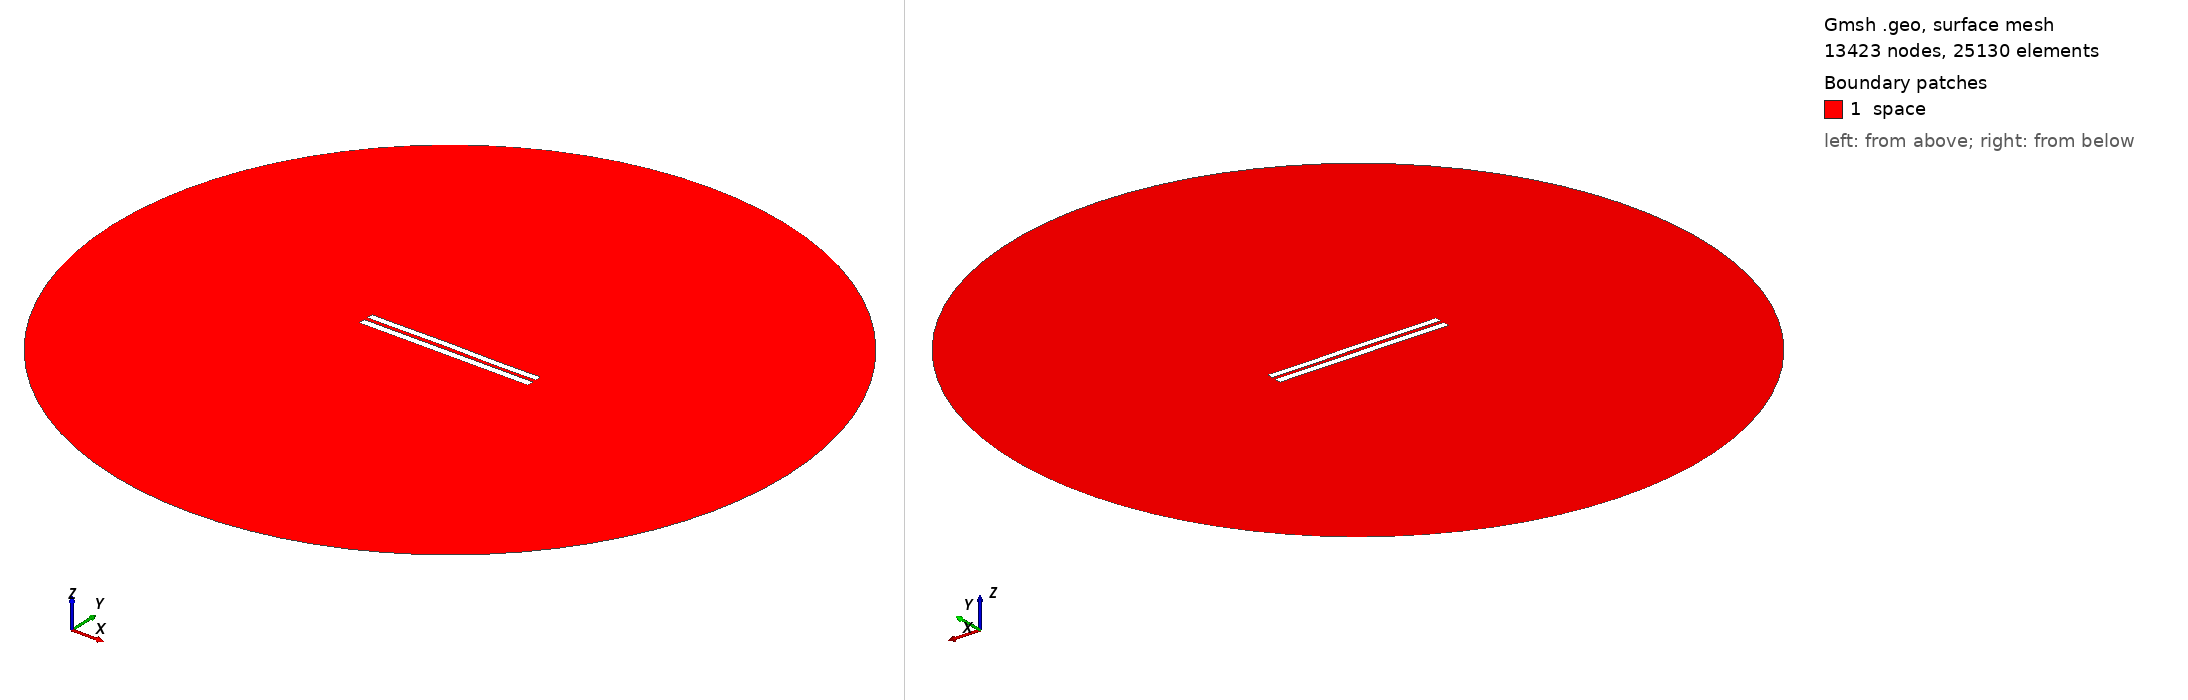

Gmsh geometry script, surface-meshed: 13423 nodes, 25130 surface elements. Boundary patches (legend numbers): 1 space. Left view from above one corner, right view from below the opposite corner. Legend entries are the model's physical surfaces. The drawing asked Gmsh for element sizes between 1% and 20% of the model's largest extent; the script's own settings can give other sizes.

=== 5217.geo (drawn) ===
//---------------------------------------
// Geometry kernel
//---------------------------------------

SetFactory("OpenCASCADE");



//---------------------------------------
// Parameters of the geometry
//---------------------------------------

// Overetch of the upper plate
overetch = 0.125;

// Distance between the plates
distance = 2.25;

// Discretization over the x axis (for the deformation)
nx = 50; 

// Length of the plate
L = 100 - overetch; 

// Number of modes
n = 4; 

// 1st mode coefficient
coeff(1) = -0.075;
beta(1) = 0.596864 * 3.1415926535 / L;

// 2nd mode coefficient
coeff(2) = 0.07499999999999998;
beta(2) = 1.49418 * 3.1415926535 / L;

// 3rd mode coefficient
coeff(3) = 0.07499999999999998;
beta(3) = 2.50025 * 3.1415926535 / L;

// 4th mode coefficient
coeff(4) = -0.075;
beta(4) = 3.49999 * 3.1415926535 / L;



//---------------------------------------
// Upper plate (deformed rectangle)
//---------------------------------------

// Coordiantes of the upper plate
xmin = -50;
xmax = 50 - overetch;

// Height of the upper plate
yheight = 4 - 2 * overetch;

// Indexes of the points
UpperID[] = {};
LowerID[] = {};
LeftID[] = {};
RightID[] = {};

// Point index
p = 1;

// Horizontal edges
For i In {1:nx}
    x = xmin + (i-1)*(xmax - xmin)/(nx-1);

    y_bottom = distance / 2 + overetch;
    For j In {1:n}
        C = (Cosh(beta(j)*L) + Cos(beta(j)*L)) / (Sinh(beta(j)*L) + Sin(beta(j)*L));
        y_bottom  = y_bottom + coeff(j) * (Cosh(beta(j)*(x+50)) - Cos(beta(j)*(x+50)) - C * (Sinh(beta(j)*(x+50)) - Sin(beta(j)*(x+50))));
    EndFor

    y_top = y_bottom + yheight;

    Point(p) = {x, y_top, 0, 1.0};
    UpperID[i] = p;
    p = p + 1;

    Point(p) = {x, y_bottom, 0, 1.0};
    LowerID[i] = p;
    p = p + 1;
EndFor

// Create point lists
UpperPts[] = {}; LowerPts[] = {};
For i In {1:nx}
  UpperPts[] += {UpperID[i]};
  LowerPts[] += {LowerID[i]};
EndFor

// Build splines
Spline(1) = {UpperPts[]};
Spline(2) = {LowerPts[]};
Line(3) = {LowerPts[nx-1], UpperPts[nx-1]};
Line(4) = {LowerPts[0], UpperPts[0]};

// Build the plane surface
Curve Loop(1) = {2, 3, -1, -4};
Plane Surface(1) = {1};



//---------------------------------------
// Lower plate (rectangle)
//---------------------------------------

// Vertices
Point(1001) = {-50, -1, 0, 1.0};
Point(1002) = { 50, -1, 0, 1.0};
Point(1003) = { 50,  -5, 0, 1.0};
Point(1004) = {-50,  -5, 0, 1.0};

// Edges
Line(5) = {1001, 1002};
Line(6) = {1002, 1003};
Line(7) = {1003, 1004};
Line(8) = {1004, 1001};

// Plane surface
Line Loop(2) = {5, 6, 7, 8};
Plane Surface(2) = {2}; 



//---------------------------------------
// Outer (fictious) boundary
//---------------------------------------

// Points
Point(1005) = {0, 0, 0};       // Center
Point(1006) = {200, 0, 0};     // Start point
Point(1007) = {0, 200, 0};     // 90 degrees
Point(1008) = {-200, 0, 0};    // 180 degrees
Point(1009) = {0, -200, 0};    // 270 degrees

// Circle arcs (each needs start, center, end)
Circle(9) = {1006, 1005, 1007};
Circle(10) = {1007, 1005, 1008};
Circle(11) = {1008, 1005, 1009};
Circle(12) = {1009, 1005, 1006};

// Plane surface for the entire domain
Curve Loop(3) = {9, 10, 11, 12};
Surface(3) = {3};

// Subtract the plates from the whole domain to obtain the actual domain where we want to solve the equations
BooleanDifference{ Surface{3}; Delete; }{ Surface{1}; Surface{2}; Delete; }




//---------------------------------------
// Transfinite Lines/Curves
//---------------------------------------

// Set the number of points on the boundaries
r = 7;

// Plates
Transfinite Curve {1, 2} = 50*r Using Progression 1;
Transfinite Curve {3, 4} = 2*r Using Progression 1;
Transfinite Line {5, 7} = 50*r Using Progression 1;
Transfinite Line {6, 8} = 2*r Using Progression 1;

// Outer boundary
Transfinite Line {9, 10, 11, 12} = 20 Using Progression 1;



//---------------------------------------
// Physical groups
//---------------------------------------                

// Physical curves (boundaries)
Physical Line("force_segment", 10) = {2};
Physical Line("upper_plate", 11) = {1, 3, 4};
Physical Line("lower_plate", 12) = {5, 6, 7, 8};
Physical Line("boundary", 20) = {9, 10, 11, 12};

// Physical Surfaces
Physical Surface("space", 30) = {3};



//---------------------------------------
// 6. Generate the Mesh
//---------------------------------------

// 2D mesh generation
Mesh 2;
